Run: headless pygame with SDL's dummy video driver; simulated clock (each Clock.tick advances the game by its frame time, no real sleeping); random seed 0; keys injected as events and as key.get_pressed() state; mouse plan: one left click at the window centre at the start of phase 2, then a move to the lower-right quarter at the start of phase 3.
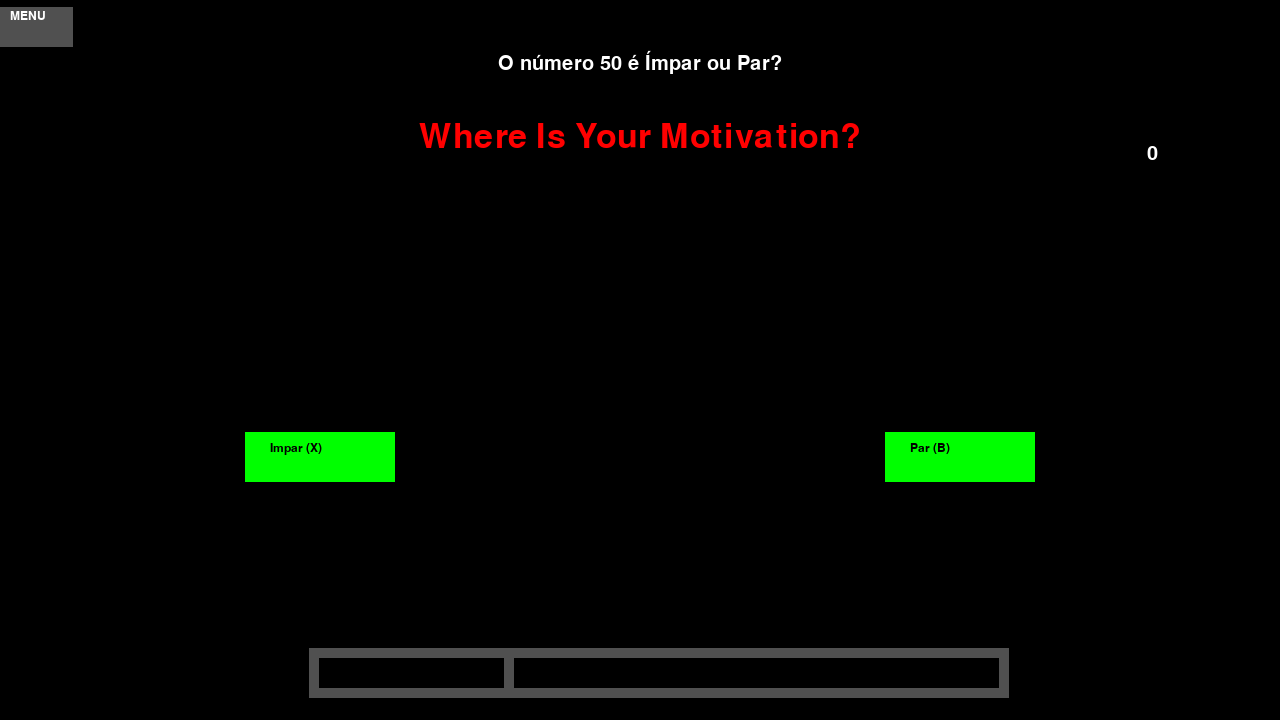
Frame 1 of 4 · flips 1–60 · no input
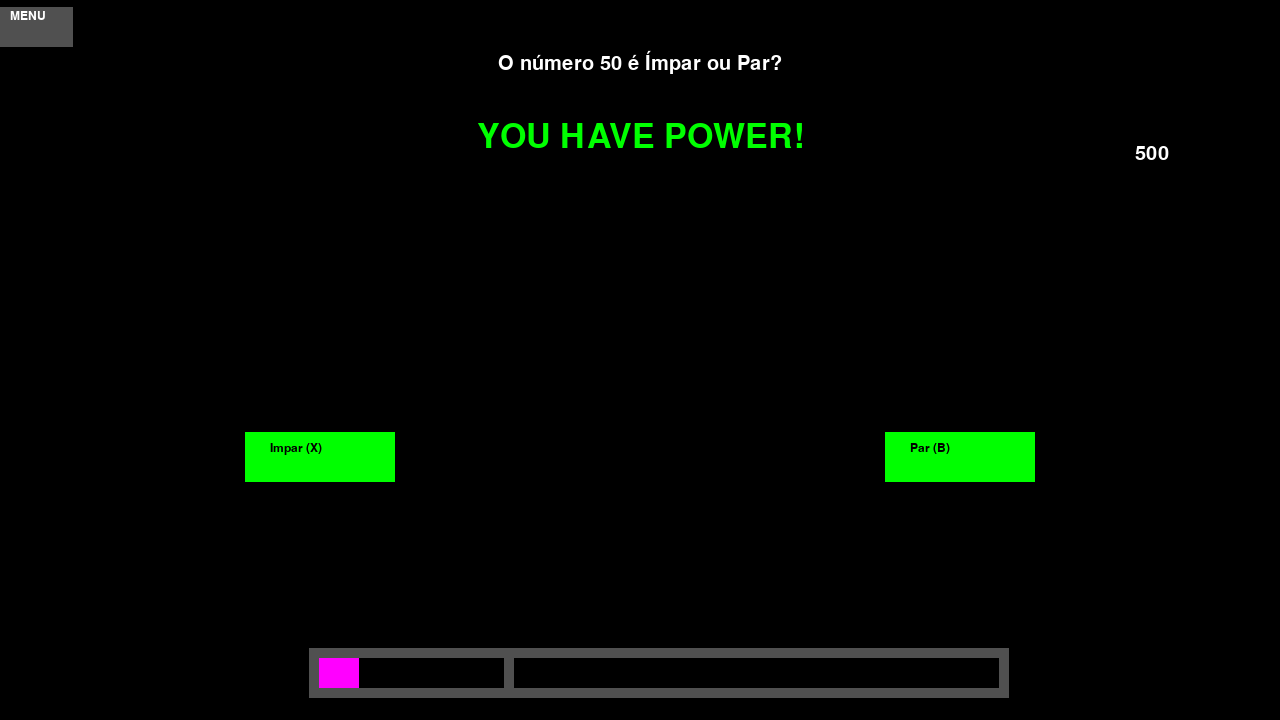
Frame 2 of 4 · flips 61–180 · clicked the window centre · tapped SPACE, RETURN · held RIGHT (→), D
Frame 3 of 4 · flips 181–300 · moved the mouse to the lower-right quarter · held DOWN (↓), S · screen unchanged from frame 2, image omitted
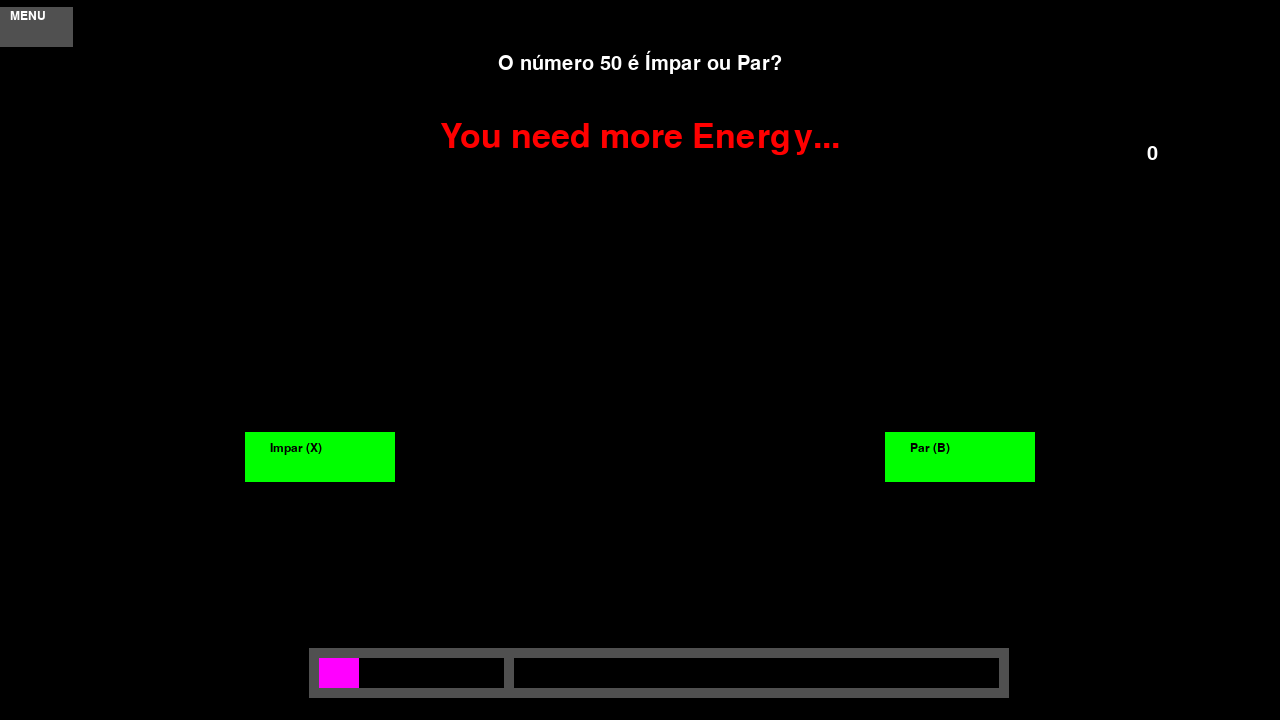
Frame 4 of 4 · flips 301–420 · held LEFT (←), A, UP (↑), W

The pygame program that drew these frames:

#all imports
#Pygame has features focused on games and also its own graphical interface (I even had to remove Tkinter because of it), and random was just used to create the random number generation system
import pygame as pg
import random as rd #random events
import threading as tdh #xbox and ps controlers
#This's SOOOO boring...
#init pygame and display
pg.init()
#initialize display
pg.display.init()
#initialize joystick
pg.joystick.init()
#initialize font
pg.font.init()
#window width and height
Init_Width, Init_Height = 1280, 720
#defining window properties
root = pg.display.set_mode((Init_Width, Init_Height), pg.RESIZABLE)
pg.display.set_caption("AZ Odd or Even 2.0")
#FPS control
clock = pg.time.Clock()
#Font sizes to be used in the game
font_sizes = [18, 30, 50]
font_small = pg.font.SysFont("Arial", font_sizes[0])
font_medium = pg.font.SysFont("Arial", font_sizes[1])
font_large = pg.font.SysFont("Arial", font_sizes[2])
#variables
odd_button = pg.Rect(500 * 0.25 - 75, 300 * 0.60, 150, 50)
#Menu variable
menu_open = False
F = False #Yeah, this is necessary. For fullscreen mode ...this is strange
#variable rank
ScoreIfMissing = 800
ScoreDrainedNormal = 40
ScoreDrainedRankC = 45
ScoreDrainedRankB = 53
ScoreDrainedRankA = 65
ScoreDrainedRankS = 75
ScoreDrainedRankSS = 90
ScoreDrainedRankSSS = 135
ScoreDrainedRankAZ = 150
RankD = 1200
RankC = 3200
RankB = 5800
RankA = 8800
RankS = 11200
RankSS = 14200
RankSSS = 17200
RankAZ = 20000
#drain speed
Drain_time = 600
#Devil Trigger variable
devil_trigger = 0
DTactive = False
#Colors
WHITE = (255, 255, 255)
RED = (255, 0, 0)
BRANCO = (255, 255, 255)
VERMELHO = (255, 0, 0)
GREEN = (0, 255, 0)
BLACK = (0, 0, 0)
GRAY = (80, 80, 80)
PURPLE = (255, 0, 255)
running = True
#score variable
score = 0

#Just ignore this...
#       ⢸⠢⡀                        ⡠⡆
#       ⢸ ⣈⠢⡀                  ⡠⠊  ⡇
#       ⢸ ⣿⣷⣌⠢⠖⠊⠉⠉⠉⠉⠒⠢⠤  ⠊⣠⣾⡇ ⡇
#       ⢸ ⣿⣿⡿⠗      ⣀⠤⠒⠒⢄⡀⠘⠿⣿⡇ ⡇
#       ⢸  ⠉⠁      ⡠⠊          ⠈⠑⢄  ⠁⠈⠢⡀  ⢀⡀
#     ⢠⠃        ⢠⢊⣴⡄            ⢀⣶⠑⢄    ⠈⠉⠁⢈⠆
#⢠⠢⣀⣸        ⢰⠁⢸⣿⡇            ⣸⣿    ⢣    ⠐⡍⠁
#⠈⠢⣀⣠        ⡇  ⠸⡿⠁  ⡀        ⠹⠟  ⡠⠊⢇    ⠸⡀
#     ⠘⣄      ⣇⡀        ⠙⠒⠒⠊  ⣀⠤⠒⠁  ⢸    ⢀⠇
#       ⠈⠢⡀  ⢣⣨⣝⡒⢶⣶⡒⠲⣶⠊⢻⣧⣩⣶⠖⠢⢎  ⢀⠎
#         ⢀⡈⠙⢅    ⠉⢹⣿⣿⣷⣿⣷⣿⣿⣿⣇⡀⢀⠜⡔⠁
#         ⢸⣿⡦  ⠑⠒⢾⣿⣿⣿⣿⣿⣿⣿⣿⣿⣿⡟⠁⣔⠕⢊⠆
#         ⠈⠙⠿⣦⣤⣤⣾⣿⣿⡿⠁    ⠑⢌⡻⣿⣿⣦⠤⠔⠁
#Function to draw all game interfaces
def draw_game():
    #draw background and button
    root.fill(BLACK) #I set the background color. In the future, I’ll add an image—but that’s only for version 3.0. For now, we’re still on version 2.0.
    pergunta = font_medium.render(f"O número {number} é Ímpar ou Par?", True, WHITE)
    root.blit(pergunta, (WIDTH // 2 - pergunta.get_width() // 2, 50))#To draw, we need the surface (the window or the background of things—this is everywhere in this program and in all others that exist).
#We already created the surface with the root (up there). The ".blit" draws another surface on top of whichever one we choose—in this case, "root". That’s where we place the phrase stored in the variable "pergunta". Now comes the interesting part:
#root.blit(pergunta, (WIDTH // 2 - pergunta.get_width() // 2, 50)) — inside the parentheses "(pergunta, (WIDTH // 2 - pergunta.get_width() // 2, 50))", the first part defines what goes inside: the content (pergunta)...
#...and the position of that pergunta (WIDTH // 2 - pergunta.get_width() // 2, 50) is the second part. We could write "(pergunta, (50, 50))" — that would place it 50 pixels down and 50 pixels across, meaning we can position it...
#...wherever we want. But we can use "WIDTH // 2" — that grabs the width of "root" (whatever it may be) and places the pergunta in the middle. However, there’s a problem: the size of the text...
#...would make it not appear centered since it takes up space. So we use "- pergunta.get_width() // 2" — that gets (.get) the width (_width) of pergunta (the "()" after width refers to pergunta) and subtracts it
#from the root’s width, placing it in the center. The ", 50" is the height… that’s it. We could’ve done the same thing for height, but it wasn’t necessary in this case.
#From here on, it’s the same stuff I’ve already explained.If you want, I can help you turn this into clean bilingual comments for your code — makes it easier to share or document for others. Want me to format it that way?
    result_text = font_large.render(message, True, GREEN if "POWER" in message else RED)
    root.blit(result_text, (WIDTH // 2 - result_text.get_width() // 2, 120))
    #score
    ponto = font_medium.render(f"{score}", True, WHITE)
    root.blit(ponto, (WIDTH * 0.90 - ponto.get_width() // 2, HEIGHT * 0.20))
    #Odd and Even buttons
    odd_button = pg.Rect(WIDTH * 0.25 - 75, HEIGHT * 0.60, 150, 50)
    even_button = pg.Rect(WIDTH * 0.75 - 75, HEIGHT * 0.60, 150, 50)
    pg.draw.rect(root, GREEN, odd_button)
    pg.draw.rect(root, GREEN, even_button)
    odd_label = font_small.render("Impar (X)", True, BLACK)
    even_label = font_small.render("Par (B)", True, BLACK)
    root.blit(odd_label, odd_button.move(25, 10))
    root.blit(even_label, even_button.move(25, 10))
    #Devil Trigger bar
    Min_DT_Bar_X = WIDTH * 0.30 - 75 + 700 * 0.2857
    Min_DT_Bar_Y_Start = HEIGHT * 0.90
    Min_DT_Bar_Y_End = HEIGHT * 0.90 + 40
    DT = pg.Rect(WIDTH * 0.30 - 75, HEIGHT * 0.90, devil_trigger, 50)
    pg.draw.rect(root, PURPLE, DT)
    Bar_DT_limit = pg.draw.rect(root, GRAY, pg.Rect(WIDTH * 0.30 - 75, HEIGHT * 0.90, 700, 50), 10)
    Bar_DT_Min = pg.draw.line(root, GRAY, (Min_DT_Bar_X, Min_DT_Bar_Y_Start), (Min_DT_Bar_X, Min_DT_Bar_Y_End), 10)
    #Rank message
    rank_view = font_medium.render(f"{rank_text}", True, WHITE)
    root.blit(rank_view, (WIDTH * 0.90 - rank_view.get_width() // 2, HEIGHT * 0.14))
    #Open menu
    menu_btn = pg.Rect(WIDTH * 0.01 - 20, HEIGHT * 0.01, 80, 40)
    pg.draw.rect(root, GRAY, menu_btn)
    menu_btn_label = font_small.render("MENU", True, WHITE)
    root.blit(menu_btn_label, (10, 10))
    return odd_button, even_button, menu_btn, DT, Bar_DT_limit, Bar_DT_Min
#Menu variable
menu_width, menu_height, menu_open= 300, 500, False
def draw_menu():
    overlay = pg.Surface((WIDTH, HEIGHT))#Creates a surface with the size (WIDTH, HEIGHT), in this case the same size as the initial screen. From this point on, "overlay" is equal to a surface of size (WIDTH, HEIGHT)
    #Background
    overlay.set_alpha(200)
    overlay.fill((BLACK))
    root.blit(overlay, (0, 0))
    #menu background
    menu_box = pg.Rect(WIDTH // 2 - menu_width // 2, HEIGHT // 2 - menu_height // 2, menu_width, menu_height)
    pg.draw.rect(root, GRAY, menu_box)
    menu_text = font_medium.render("Menu", True, WHITE)
    root.blit(menu_text, (menu_box.centerx - menu_text.get_width() // 2, menu_box.top + 20))
    #Menu buttons
    full_btn = pg.Rect(menu_box.centerx - 100, menu_box.centery - 120, 200, 40)
    pg.draw.rect(root, WHITE, full_btn)
    full_label = font_small.render("Fullscreen", True, BLACK)
    root.blit(full_label, (full_btn.centerx - full_label.get_width() // 2, full_btn.top + 10))
    close_btn = pg.Rect(menu_box.centerx - 100, menu_box.centery - 185, 200, 40)
    pg.draw.rect(root, RED, close_btn)
    close_label = font_small.render("Fechar Menu", True, WHITE)
    root.blit(close_label, (close_btn.centerx - close_label.get_width() // 2, close_btn.top + 10))
    return full_btn, close_btn
#random Number Generator
number=rd.randint(1, 100)
#Function to update the message after the response
message = "Where Is Your Motivation?"
def reset_message():
    global message
    message = ""
#Function to handle the score—it always decreases by the normal amount, and as you increase your rank, new deductions are added, with more and more amounts being subtracted from your score.
def decrease_score():
    global score
    score -= ScoreDrainedNormal
    if score > RankC:
        score -= ScoreDrainedRankC
    elif score >= RankB:
        score -= ScoreDrainedRankB
    elif score >= RankA:
        score -= ScoreDrainedRankA
    elif score >= RankS:
        score -= ScoreDrainedRankS
    elif score >= RankSS:
        score -= ScoreDrainedRankSS
    elif score >= RankSSS:
        score -= ScoreDrainedRankSSS
    elif score >= RankAZ:
        score -= ScoreDrainedRankAZ
    if score < 0:
        score = 0
    pg.time.set_timer(pg.USEREVENT + 2, Drain_time)
pg.time.set_timer(pg.USEREVENT + 2, Drain_time)#Yes, this's necessary, lol
#function that refreshes the random number after user input
def update_number():
    global number
    number=rd.randint(1, 100)
#Odd or Even function
def check(AZ):
    global number, message
    response = (number % 2 == 0 and AZ == "Even") or (number % 2 != 0 and AZ == "Odd")
    message = "YOU HAVE POWER!" if response else "You need more Energy..."
    Points_Devil_trigger(response)
    V(response)
    update_rank()
    pg.time.set_timer(pg.USEREVENT + 1, Drain_time)
#reset message function
def reset_message():
    global message
    message = ""
#Score function. Starting with the negative situations first... I don’t know, it just feels like it makes more sense :/
def V(response):
    global score
    if response and DTactive:
        score += 700
    elif response and not DTactive:
        score += 500
    else:
        score -= ScoreIfMissing
    if score < 0:
        score = 0
#Função para atualizar rank
rank_text = ""
def update_rank():
    global score, rank_text
    if score >= RankAZ:
        rank_text = "AZheaven"
    elif score >= RankSSS:
        rank_text = "SSS"
    elif score >= RankSS:
        rank_text = "SS"
    elif score >= RankS:
        rank_text = "S"
    elif score >= RankA:
        rank_text = "A"
    elif score>= RankB:
        rank_text = "B"
    elif score>= RankC:
        rank_text = "C"
    elif score>=RankD:
        rank_text = "D"
    else:
        rank_text = ""
def Points_Devil_trigger(response):
    global devil_trigger
    if devil_trigger >= 700 and response and DTactive:
        devil_trigger += 0
        devil_trigger = 700
    elif response and not DTactive:
        devil_trigger += 50
def Drain_devil_trigger():
    global devil_trigger, DTactive
    if DTactive:
        devil_trigger -= 20
        if devil_trigger <= 0:
            devil_trigger = 0
            DTactive = False
    pg.time.set_timer(pg.USEREVENT + 3, Drain_time)
pg.time.set_timer(pg.USEREVENT + 3, Drain_time)
def Active_Devil_Trigger():
    global DTactive, devil_trigger
    if devil_trigger >= 200:
        DTactive = True
def Joystick_Def():
    if pg.joystick.get_count() > 0:
        joystick = pg.joystick.Joystick(0)
        joystick.init()
thread_controle = tdh.Thread(target=Joystick_Def, daemon=True)
thread_controle.start()
#loop
while running:#It starts active by default, since we set it to "True", which makes it run without being explicitly called. Ideal for things that should run continuously. "while" = as long as "running" is True
    WIDTH, HEIGHT = root.get_size()
    odd_btn, even_btn, menu_btn, DT, Bar_DT_limit, Bar_DT_Min = draw_game() if not menu_open else (None, None, None, None, None, None)
    if menu_open:
        fullscreen_btn, close_btn = draw_menu()
    for event in pg.event.get():#"for event in pg.event.get()""for" = makes it so that for each thing inside "event", which are the events that happen"in" inside "pg.event", Pygame events".get()"
     #to read or search inside pg.event. Pygame stores all user interactions in a list, and pg.event.get() searches for one of those already listed events—in this case, "event"
        if event.type == pg.JOYDEVICEADDED:
            joystick = pg.joystick.Joystick(event.device_index)
            joystick.init()
        if event.type == pg.QUIT:#Here it's to exit the window, so we change running from True to False. if = "event.type" some event from Pygame"==" is equal to"pg.QUIT" which makes the program close
            running = False
        #Odd and Even buttons
        #Odd and Even keyboard
        elif event.type == pg.KEYDOWN:
            #Esc opens the menu
            if event.key == pg.K_ESCAPE:#From this point on, it’s all syntax, so it’s more about researching and positioning these things
                menu_open = not menu_open
            #If the menu isn’t open, then the buttons, mouse, and eventually a controller will work
            if not menu_open:
                #Odd
                if event.key == pg.K_a:
                    check("Odd")
                #Even
                elif event.key == pg.K_d:
                    check("Even")
                elif event.key == pg.K_SPACE:
                    Active_Devil_Trigger()
        #Odd and Even mouse
        elif event.type == pg.MOUSEBUTTONDOWN and not menu_open:
            x, y = event.pos
            #Menu botton
            if menu_btn.collidepoint((x, y)):
                menu_open = True
            #Odd
            if odd_btn.collidepoint((x, y)):
                check("Odd")
            #Even
            elif even_btn.collidepoint((x, y)):
                check("Even")
        #Menu mouse collision
        elif event.type == pg.MOUSEBUTTONDOWN and menu_open:
            x, y = event.pos
            if fullscreen_btn.collidepoint((x, y)):
                F = not F
                if F:
                    pg.display.set_mode((0, 0), pg.FULLSCREEN)
                else:
                    pg.display.set_mode((WIDTH, HEIGHT), pg.RESIZABLE)
            #Close Menu
            if close_btn.collidepoint((x, y)):
                menu_open = False
        if event.type == pg.JOYBUTTONDOWN:
            if event.button == 7:
                menu_open = not menu_open
        if event.type == pg.JOYBUTTONDOWN and not menu_open:
            if event.button == 2:
                check("Odd")
            elif event.button == 1:
                check("Even")
        #Message and random number update
        elif event.type == pg.USEREVENT + 1:
            message = ""
            update_number()
            pg.time.set_timer(pg.USEREVENT + 1, 0)#Cancels this timer until the next correct answer
        elif event.type == pg.USEREVENT + 1:
            rank_text = ""
            update_rank()
            pg.time.set_timer(pg.USEREVENT + 1, 0)
        #Insert the decreasing score into the main loop
        elif event.type == pg.USEREVENT + 2:
            decrease_score()
        elif event.type == pg.USEREVENT + 3:
            Drain_devil_trigger()
    pg.display.flip()#When we draw text, buttons, shapes… everything gets placed onto an “invisible screen” (buffer). The flip() flips that screen and displays it to the player—in other words, it renders everything.
    #That’s why we use pg.display.flip() at the end, to show the entire game to the player. 
    #This is part of Pygame—it’s how the library is structured, and it varies a lot depending on which one you’re using. Tkinter, for example, has a completely different structure.
    clock.tick(60)#Makes the game run at 60fps. We can place a variable inside the parentheses and use something to change it, creating a configuration.
pg.quit()#End of the code that only runs when "running" is set to False
